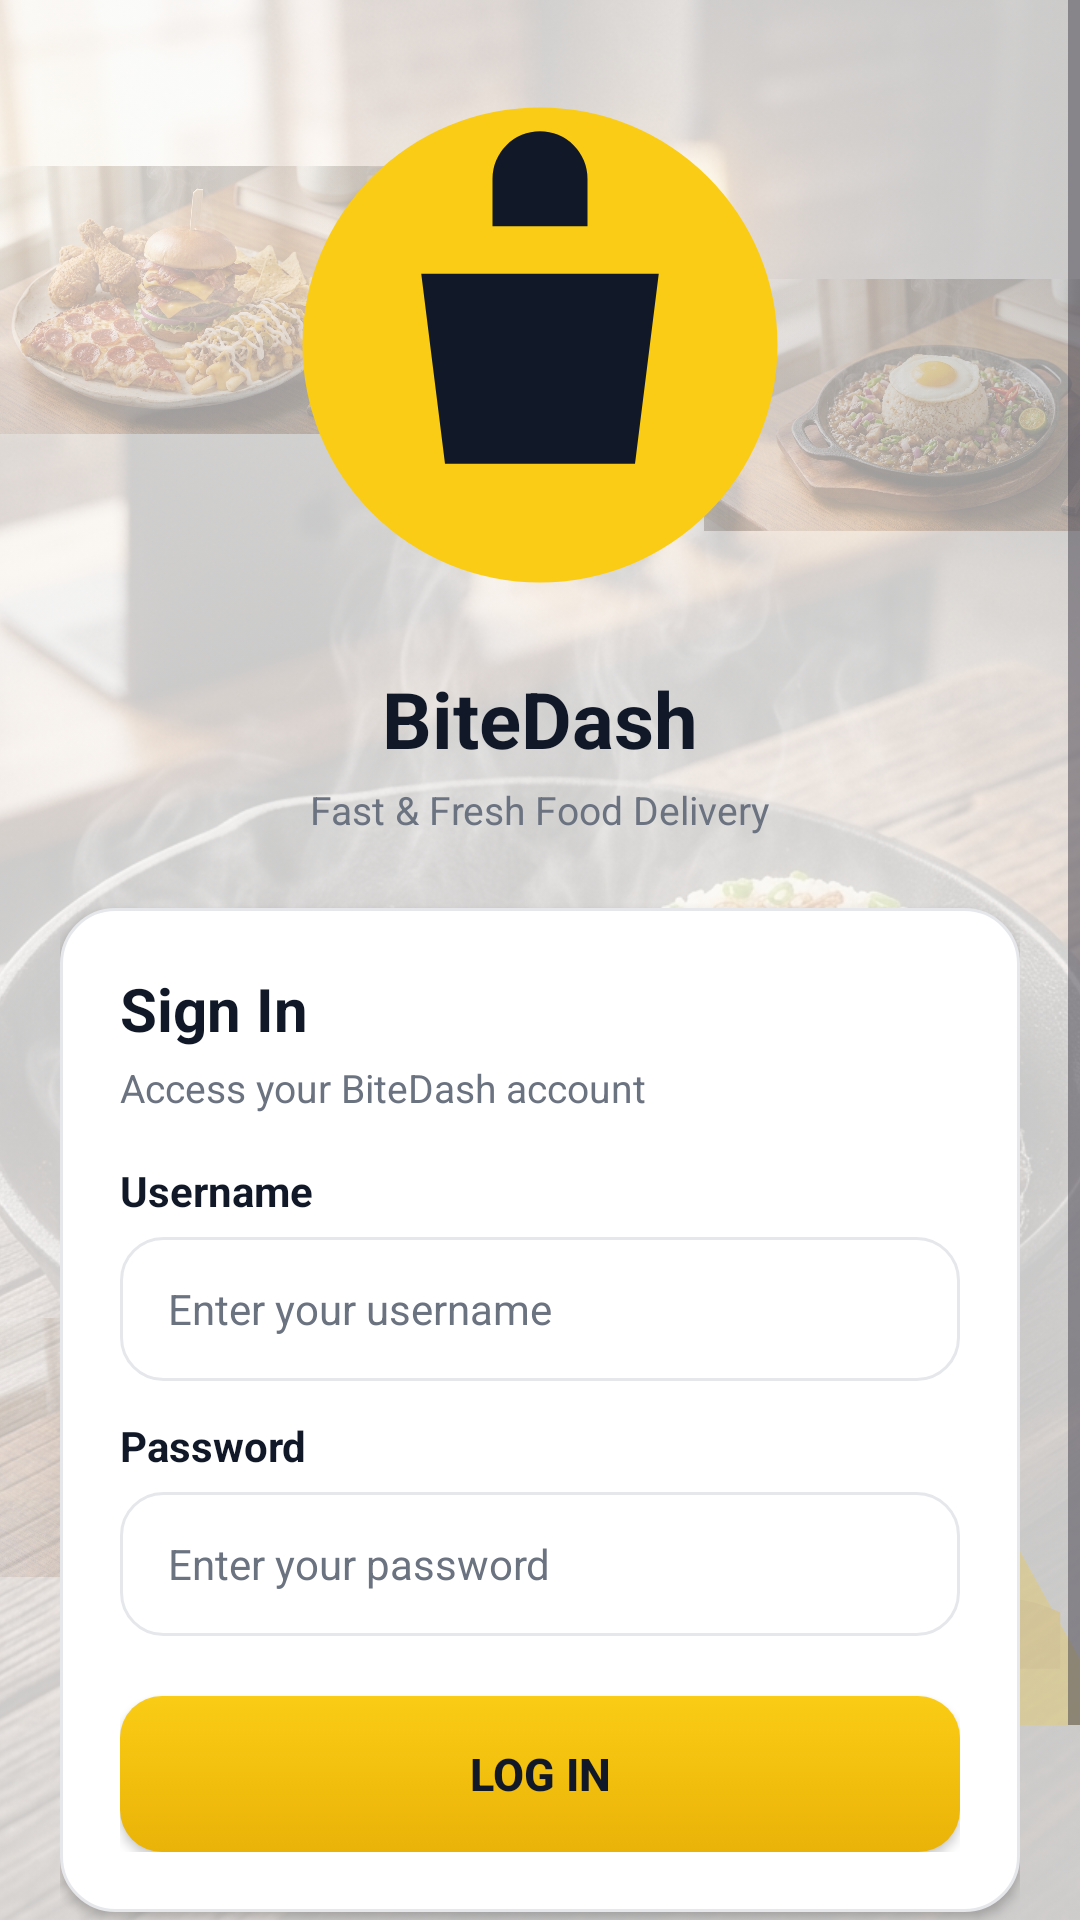

Write the Android layout XML for this screen, with the resource values it uses.
<!-- AndroidManifest.xml: application theme Theme.FinalProject -->
<!-- res/layout/activity_login.xml -->
<?xml version="1.0" encoding="utf-8"?>
<FrameLayout xmlns:android="http://schemas.android.com/apk/res/android"
    android:layout_width="match_parent"
    android:layout_height="match_parent"
    android:background="@color/bg_gray">

    
    <ImageView
        android:layout_width="match_parent"
        android:layout_height="match_parent"
        android:alpha="0.2"
        android:scaleType="centerCrop"
        android:src="@drawable/ic_food_background_sizzling"
        android:contentDescription="@null" />

    
    <FrameLayout
        android:layout_width="match_parent"
        android:layout_height="match_parent">

        <ImageView
            android:id="@+id/ivFloatFood1"
            android:layout_width="160dp"
            android:layout_height="160dp"
            android:layout_gravity="top|start"
            android:layout_marginStart="-25dp"
            android:layout_marginTop="20dp"
            android:alpha="0.25"
            android:contentDescription="@string/cat_fast_foods"
            android:src="@drawable/ic_food_fast_food" />

        <ImageView
            android:id="@+id/ivFloatFood2"
            android:layout_width="150dp"
            android:layout_height="150dp"
            android:layout_gravity="top|end"
            android:layout_marginTop="60dp"
            android:layout_marginEnd="-25dp"
            android:alpha="0.25"
            android:contentDescription="@string/cat_rice_meals"
            android:src="@drawable/ic_food_rice_meals" />

        <ImageView
            android:id="@+id/ivFloatFood3"
            android:layout_width="155dp"
            android:layout_height="155dp"
            android:layout_gravity="bottom|start"
            android:layout_marginStart="-25dp"
            android:layout_marginBottom="80dp"
            android:alpha="0.25"
            android:contentDescription="@string/cat_beverage"
            android:src="@drawable/ic_food_beverage" />

        <ImageView
            android:id="@+id/ivFloatFood4"
            android:layout_width="150dp"
            android:layout_height="150dp"
            android:layout_gravity="bottom|end"
            android:layout_marginEnd="-25dp"
            android:layout_marginBottom="40dp"
            android:alpha="0.25"
            android:contentDescription="@string/cat_snacks"
            android:src="@drawable/ic_food_snack" />

    </FrameLayout>

    
    <ScrollView
        android:layout_width="match_parent"
        android:layout_height="match_parent"
        android:fillViewport="true">

        <LinearLayout
            android:layout_width="match_parent"
            android:layout_height="wrap_content"
            android:gravity="center"
            android:orientation="vertical"
            android:padding="20dp">

            
            <ImageView
                android:id="@+id/ivLogo"
                android:layout_width="190dp"
                android:layout_height="190dp"
                android:contentDescription="@string/app_name"
                android:src="@drawable/ic_bitedash_logo" />

            <TextView
                android:id="@+id/tvAppName"
                android:layout_width="wrap_content"
                android:layout_height="wrap_content"
                android:layout_marginTop="12dp"
                android:text="@string/app_name"
                android:textColor="@color/text_dark"
                android:textSize="26sp"
                android:textStyle="bold" />

            <TextView
                android:id="@+id/tvTagline"
                android:layout_width="wrap_content"
                android:layout_height="wrap_content"
                android:layout_marginTop="4dp"
                android:text="@string/tagline"
                android:textColor="@color/text_muted"
                android:textSize="13sp" />

            
            <LinearLayout
                android:id="@+id/cardLogin"
                android:layout_width="match_parent"
                android:layout_height="wrap_content"
                android:layout_marginTop="24dp"
                android:background="@drawable/bg_card"
                android:elevation="2dp"
                android:orientation="vertical"
                android:padding="20dp">

                <TextView
                    android:layout_width="wrap_content"
                    android:layout_height="wrap_content"
                    android:text="@string/sign_in"
                    android:textColor="@color/text_dark"
                    android:textSize="20sp"
                    android:textStyle="bold" />

                <TextView
                    android:layout_width="wrap_content"
                    android:layout_height="wrap_content"
                    android:layout_marginTop="4dp"
                    android:text="@string/access_account"
                    android:textColor="@color/text_muted"
                    android:textSize="13sp" />

                
                <TextView
                    android:layout_width="wrap_content"
                    android:layout_height="wrap_content"
                    android:layout_marginTop="16dp"
                    android:text="@string/username"
                    android:textColor="@color/text_dark"
                    android:textSize="14sp"
                    android:textStyle="bold" />

                <EditText
                    android:id="@+id/etUsername"
                    android:layout_width="match_parent"
                    android:layout_height="48dp"
                    android:layout_marginTop="6dp"
                    android:autofillHints="username"
                    android:background="@drawable/bg_rounded_input"
                    android:hint="@string/enter_username"
                    android:inputType="text"
                    android:paddingHorizontal="16dp"
                    android:textColor="@color/text_dark"
                    android:textColorHint="@color/text_muted"
                    android:textSize="14sp" />

                
                <TextView
                    android:layout_width="wrap_content"
                    android:layout_height="wrap_content"
                    android:layout_marginTop="12dp"
                    android:text="@string/password"
                    android:textColor="@color/text_dark"
                    android:textSize="14sp"
                    android:textStyle="bold" />

                <EditText
                    android:id="@+id/etPassword"
                    android:layout_width="match_parent"
                    android:layout_height="48dp"
                    android:layout_marginTop="6dp"
                    android:autofillHints="password"
                    android:background="@drawable/bg_rounded_input"
                    android:hint="@string/enter_password"
                    android:inputType="textPassword"
                    android:paddingHorizontal="16dp"
                    android:textColor="@color/text_dark"
                    android:textColorHint="@color/text_muted"
                    android:textSize="14sp" />

                
                <Button
                    android:id="@+id/btnLogin"
                    android:layout_width="match_parent"
                    android:layout_height="52dp"
                    android:layout_marginTop="20dp"
                    android:background="@drawable/bg_yellow_button"
                    android:text="@string/log_in"
                    android:textColor="@color/text_dark"
                    android:textSize="15sp"
                    android:textStyle="bold" />

            </LinearLayout>

            
            <TextView
                android:id="@+id/tvRegisterLink"
                android:layout_width="wrap_content"
                android:layout_height="wrap_content"
                android:layout_marginTop="20dp"
                android:padding="8dp"
                android:text="@string/register_link"
                android:textColor="@color/text_dark"
                android:textSize="14sp"
                android:textStyle="bold" />

        </LinearLayout>
    </ScrollView>
</FrameLayout>
<!-- resources referenced by this layout -->
<resources>
  <color name="bg_gray">#FAFAFA</color>
  <color name="text_dark">#111827</color>
  <color name="text_muted">#6B7280</color>
  <!-- drawable bg_card (drawable) -->
  <?xml version="1.0" encoding="utf-8"?>
  <ripple xmlns:android="http://schemas.android.com/apk/res/android"
      android:color="#FEF08A">
      <item>
          <shape android:shape="rectangle">
              <solid android:color="#FFFFFF" />
              <corners android:radius="18dp" />
              <stroke
                  android:width="1dp"
                  android:color="#E5E7EB" />
          </shape>
      </item>
  </ripple>
  <!-- drawable bg_rounded_input (drawable) -->
  <?xml version="1.0" encoding="utf-8"?>
  <selector xmlns:android="http://schemas.android.com/apk/res/android">
      <item android:state_focused="true">
          <shape android:shape="rectangle">
              <solid android:color="#FFFFFF" />
              <corners android:radius="14dp" />
              <stroke
                  android:width="2dp"
                  android:color="#EAB308" />
          </shape>
      </item>
      <item>
          <shape android:shape="rectangle">
              <solid android:color="#FFFFFF" />
              <corners android:radius="14dp" />
              <stroke
                  android:width="1dp"
                  android:color="#E5E7EB" />
          </shape>
      </item>
  </selector>
  <!-- drawable bg_yellow_button (drawable) -->
  <?xml version="1.0" encoding="utf-8"?>
  <ripple xmlns:android="http://schemas.android.com/apk/res/android"
      android:color="#D97706">
      <item>
          <selector>
              <item android:state_pressed="true">
                  <shape android:shape="rectangle">
                      <gradient
                          android:angle="270"
                          android:endColor="#D97706"
                          android:startColor="#EAB308" />
                      <corners android:radius="14dp" />
                  </shape>
              </item>
              <item>
                  <shape android:shape="rectangle">
                      <gradient
                          android:angle="270"
                          android:endColor="#EAB308"
                          android:startColor="#FACC15" />
                      <corners android:radius="14dp" />
                  </shape>
              </item>
          </selector>
      </item>
  </ripple>
  <!-- drawable ic_bitedash_logo: png bitmap (drawable, 353358 bytes) -->
  <!-- drawable ic_food_background_sizzling: jpg bitmap (drawable, 913661 bytes) -->
  <!-- drawable ic_food_beverage: jpg bitmap (drawable, 816722 bytes) -->
  <!-- drawable ic_food_fast_food: jpg bitmap (drawable, 924500 bytes) -->
  <!-- drawable ic_food_rice_meals: jpg bitmap (drawable, 888557 bytes) -->
  <!-- drawable ic_food_snack: jpg bitmap (drawable, 791323 bytes) -->
  <string name="access_account">Access your BiteDash account</string>
  <string name="app_name">BiteDash</string>
  <string name="cat_beverage">Beverage</string>
  <string name="cat_fast_foods">Fast Foods</string>
  <string name="cat_rice_meals">Rice Meals</string>
  <string name="cat_snacks">Snacks</string>
  <string name="enter_password">Enter your password</string>
  <string name="enter_username">Enter your username</string>
  <string name="log_in">LOG IN</string>
  <string name="password">Password</string>
  <string name="register_link">Don\'t have an account? Register Here</string>
  <string name="sign_in">Sign In</string>
  <string name="tagline">Fast &amp; Fresh Food Delivery</string>
  <string name="username">Username</string>
  <style name="Theme.FinalProject" parent="Base.Theme.FinalProject" />
  <style name="Base.Theme.FinalProject" parent="Theme.Material3.DayNight.NoActionBar">
          <item name="colorPrimary">@color/yellow_primary</item>
          <item name="android:statusBarColor">@color/bg_gray</item>
          <item name="android:windowLightStatusBar">true</item>
          <item name="android:windowBackground">@color/bg_gray</item>
      </style>
  <color name="yellow_primary">#FACC15</color>
</resources>
